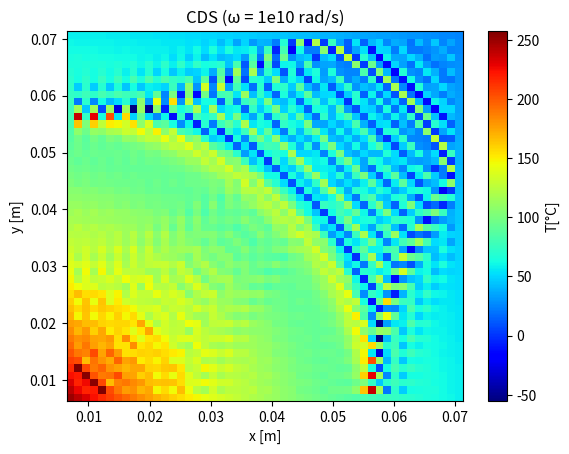

This chart was generated by the following Python code:
import numpy as np
from scipy.linalg import *
import matplotlib.pyplot as plt
import pandas as pd
from pandas import DataFrame,Series
import math
import time

k = 52 #W/m°C - Aço 1020
ri = 0.01 #m
re = 0.1 #m
Ti = 250 #°C
Te = 25 #°C
H = 1 #m - Largura
omega = 1e10 #rad/s
rho = 7800 #kg/m³
cp = 486 #j/kgK
theta = np.pi/4 #rad


meshx = 50
deltax = ((re-ri)*math.cos(theta))/(meshx-1)

meshy = 50
deltay = ((re-ri)*math.sin(theta))/(meshy-1)



def raio(x,y):
    r = (x**2 + y**2)**0.5
    return r

def vel_u(x,y):
    r = raio(x,y)
    V = omega*r
    alpha = math.atan(y/x)
    u = V*math.sin(alpha)
    return u

def vel_v(x,y):
    r = raio(x,y)
    V = omega*r
    alpha = math.atan(y/x)
    v = V*math.cos(alpha)
    return v

def T_exata(x,y):
    r = raio(x,y)
    T = (Te-Ti)*math.log(r/ri)/(math.log(re/ri)) + Ti
    
    return T

x_plot = np.zeros(meshx)
y_plot = np.zeros(meshy)

x_plot[0] = ri*math.cos(theta) #posição inicial x
for x in range(1,meshx):
    x_plot[x] = x_plot[x-1] + deltax
    
y_plot[0] = ri*math.sin(theta) #posição inicial y
for y in range(1,meshy):
    y_plot[y] = y_plot[y-1] + deltay

#Solução analítica

num_pontos = meshx*meshy

x_analitico = np.linspace(ri,re,num_pontos)
T_analitico = np.zeros(num_pontos)
T_analitico_2D = np.zeros((meshx,meshy))
'''
i = 0
for r in x_analitico:
    T_analitico[i] = (Te-Ti)*math.log(r/ri)/(math.log(re/ri)) + Ti
    i += 1
'''
    
#Construindo uma matriz 2D de Temperaturas exatas 
#para avaliar o erro
for x in range(meshx):
    for y in range(meshy):
        T_analitico_2D[x,y] = T_exata(x_plot[x],y_plot[y])


#Solução numérica

ap = np.zeros((meshx,meshy))
ae = np.zeros((meshx,meshy))
aw = np.zeros((meshx,meshy))
an = np.zeros((meshx,meshy))
aS = np.zeros((meshx,meshy))
b = np.zeros((meshx,meshy))
Matrix_coef_a = np.zeros((meshx*meshy,meshx*meshy))
Matrix_coef_b = np.zeros((meshx*meshy,1))

#Determinação das temperaturas prescritas
for x in range(meshx):
    for y in range(meshy):
        if (x==0) or (y==0) or (x==meshx-1) or (y==meshy-1):
            ap[x,y] = 1
            b[x,y] = T_exata(x_plot[x],y_plot[y])
            #b[x,y] = raio(x_plot[x],y_plot[y])
            
#Determinação dos campos de velocidades
ue = np.zeros((meshx,meshy))
uw = np.zeros((meshx,meshy))
vn = np.zeros((meshx,meshy))
vs = np.zeros((meshx,meshy))

for x in range(1,meshx-1):
    for y in range(1,meshy-1):
        uw[x,y] = -vel_u(x_plot[x]-deltax/2, y_plot[y])
        ue[x,y] = -vel_u(x_plot[x]+deltax/2, y_plot[y])
        vn[x,y] = vel_v(x_plot[x], y_plot[y]+deltay/2)
        vs[x,y] = vel_v(x_plot[x], y_plot[y]-deltay/2)
        
Me = ue*rho*H*deltay
Mw = uw*rho*H*deltay
Mn = vn*rho*H*deltax
Ms = vs*rho*H*deltax



#CDS
#atribuindo valor aos coeficientes dos volumes internos
for y in range(1,meshy-1):
    for x in range(1,meshx-1):    
        ae[y,x] = k*H*deltay/(cp*deltax) - Me[y,x]/2
        aw[y,x] = k*H*deltay/(cp*deltax) + Mw[y,x]/2
        an[y,x] = k*H*deltax/(cp*deltay) - Mn[y,x]/2
        aS[y,x]= k*H*deltax/(cp*deltay) + Ms[y,x]/2
        ap[y,x] = ae[y,x] + aw[y,x] + an[y,x] + aS[y,x]
        
#montando a matriz dos coeficientes
cont = 0
for x in range(meshx):
    for y in range(meshy):
        Matrix_coef_a[cont,cont] = ap[y,x]
        Matrix_coef_a[cont,cont-1] = -aw[y,x]
        
        if cont < meshx*meshy-1:
            Matrix_coef_a[cont,cont+1] = -ae[y,x]
        if cont < meshx*meshy-meshy:   
            Matrix_coef_a[cont,cont+meshy] = -an[y,x]
        if cont >meshy-1:
            Matrix_coef_a[cont,cont-meshy] = -aS[y,x]
        
        
        Matrix_coef_b[cont,0] = b[y,x]
        cont += 1
        
    
TCDS = solve(Matrix_coef_a,Matrix_coef_b)

#transformando o vetor Temperatura em Matriz
TCDS_2D = np.zeros((meshx,meshy))
cont = 0
for y in range(meshy):
    for x in range(meshx):
        TCDS_2D[y,x] = TCDS[cont]
        cont += 1

erro = np.zeros((meshx,meshy))        
erro = abs(TCDS_2D-T_analitico_2D)

erromaxCDS = erro.max()

#UDS
#atribuindo valor aos coeficientes dos volumes internos
for y in range(1,meshy-1):
    for x in range(1,meshx-1):
        ae[y,x] = k*H*deltay/(cp*deltax) - Me[y,x]
        aw[y,x] = k*H*deltay/(cp*deltax)
        an[y,x] = k*H*deltax/(cp*deltay)
        aS[y,x] = k*H*deltax/(cp*deltay) + Ms[y,x]
        ap[y,x] = ae[y,x] + aw[y,x] + an[y,x] + aS[y,x]
        
#montando a matriz dos coeficientes
cont = 0
for x in range(meshx):
    for y in range(meshy):
        Matrix_coef_a[cont,cont] = ap[y,x]
        Matrix_coef_a[cont,cont-1] = -aw[y,x]
        
        if cont < meshx*meshy-1:
            Matrix_coef_a[cont,cont+1] = -ae[y,x]
        if cont < meshx*meshy-meshy:   
            Matrix_coef_a[cont,cont+meshy] = -an[y,x]
        if cont >meshy-1:
            Matrix_coef_a[cont,cont-meshy] = -aS[y,x]
        
        
        Matrix_coef_b[cont,0] = b[y,x]
        cont += 1
        
    
TUDS = solve(Matrix_coef_a,Matrix_coef_b)

#transformando o vetor Temperatura em Matriz
TUDS_2D = np.zeros((meshx,meshy))
cont = 0
for y in range(meshy):
    for x in range(meshx):
        TUDS_2D[y,x] = TUDS[cont]
        cont += 1

erro = np.zeros((meshx,meshy))        
erro = abs(TUDS_2D-T_analitico_2D)

erromaxUDS = erro.max()

#Exponencial

#atribuindo valor aos coeficientes difusivos

De = k*H*deltay/(cp*deltax) 
Dw = k*H*deltay/(cp*deltax)
Dn = k*H*deltax/(cp*deltay)
Ds = k*H*deltax/(cp*deltay) 
        
Pe = abs(Me/De)
Pw = abs(Mw/Dw)
Pn = abs(Mn/Dn)
Ps = abs(Ms/Ds)

ae = De*Pe/(np.e**Pe-1)-Me
aw = Dw*Pw/(np.e**Pw-1)
an = Dn*Pn/(np.e**Pn-1)
aS = Ds*Ps/(np.e**Ps-1)+Ms
ap = ae + aw + an + aS

#retirando os valores de NaN
for y in range(meshy):
    for x in range(meshx):
        if (x==0) or (y==0) or (x==meshx-1) or (y==meshy-1):
            ae[x,y] = 0
            aw[x,y] = 0
            an[x,y] = 0
            aS[x,y] = 0
            ap[x,y] = 1
            
#montando a matriz dos coeficientes
cont = 0
for x in range(meshx):
    for y in range(meshy):
        Matrix_coef_a[cont,cont] = ap[y,x]
        Matrix_coef_a[cont,cont-1] = -aw[y,x]
        
        if cont < meshx*meshy-1:
            Matrix_coef_a[cont,cont+1] = -ae[y,x]
        if cont < meshx*meshy-meshy:   
            Matrix_coef_a[cont,cont+meshy] = -an[y,x]
        if cont >meshy-1:
            Matrix_coef_a[cont,cont-meshy] = -aS[y,x]
        
        
        Matrix_coef_b[cont,0] = b[y,x]
        cont += 1
        
    
Texp = solve(Matrix_coef_a,Matrix_coef_b)

#transformando o vetor Temperatura em Matriz
Texp_2D = np.zeros((meshx,meshy))
cont = 0
for x in range(meshx):
    for y in range(meshy):
        Texp_2D[x,y] = Texp[cont]
        cont += 1
        
erro = np.zeros((meshx,meshy))        
erro = abs(Texp_2D-T_analitico_2D)

erromaxexp = erro.max()


#Grafico 2D
%matplotlib inline
        
X,Y = np.meshgrid(x_plot,y_plot)

fig, ax = plt.subplots()

#ax.contourf(X,Y,abs(TCDS_2D-T_analitico_2D),cmap='jet')
#ax.contourf(X,Y,TCDS_2D,50,cmap='jet')
p = ax.pcolor(X, Y, TCDS_2D, cmap='jet')
cb = fig.colorbar(p, ax=ax)

cb.set_label('T[°C]')

ax.set_ylabel('y [m]')
ax.set_xlabel('x [m]')
ax.set_title(u'CDS (\u03C9 = 1e10 rad/s)')



erromaxCDS

erromaxUDS

erromaxexp